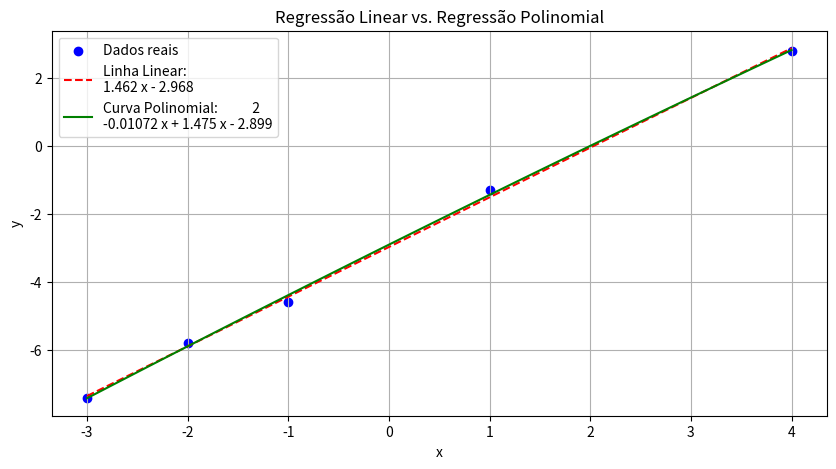

The matplotlib source for this figure:
import numpy as np
import matplotlib.pyplot as plt

# Dados fornecidos
x = np.array([-3, -2, -1, 1, 4])
y = np.array([-7.4, -5.8, -4.6, -1.3, 2.8])

print(x)

# Tentativa de ajuste linear
coeficientes_linear = np.polyfit(x, y, 1)  # Regressão linear
modelo_linear = np.poly1d(coeficientes_linear)

# Tentativa de ajuste polinomial de grau maior
coeficientes_poly = np.polyfit(x, y, 2)  # Regressão polinomial de grau 2
modelo_poly = np.poly1d(coeficientes_poly)

# Pontos para a linha de ajuste
x_linha = np.linspace(min(x), max(x), 100)
y_linear = modelo_linear(x_linha)
y_poly = modelo_poly(x_linha)

# Plotagem dos dados e das linhas de ajuste
plt.figure(figsize=(10, 5))
plt.scatter(x, y, color='blue', label='Dados reais')
plt.plot(x_linha, y_linear, 'r--', label=f'Linha Linear: {modelo_linear}')
plt.plot(x_linha, y_poly, 'g-', label=f'Curva Polinomial: {modelo_poly}')
plt.xlabel('x')
plt.ylabel('y')
plt.title('Regressão Linear vs. Regressão Polinomial')
plt.legend()
plt.grid(True)
plt.show()
